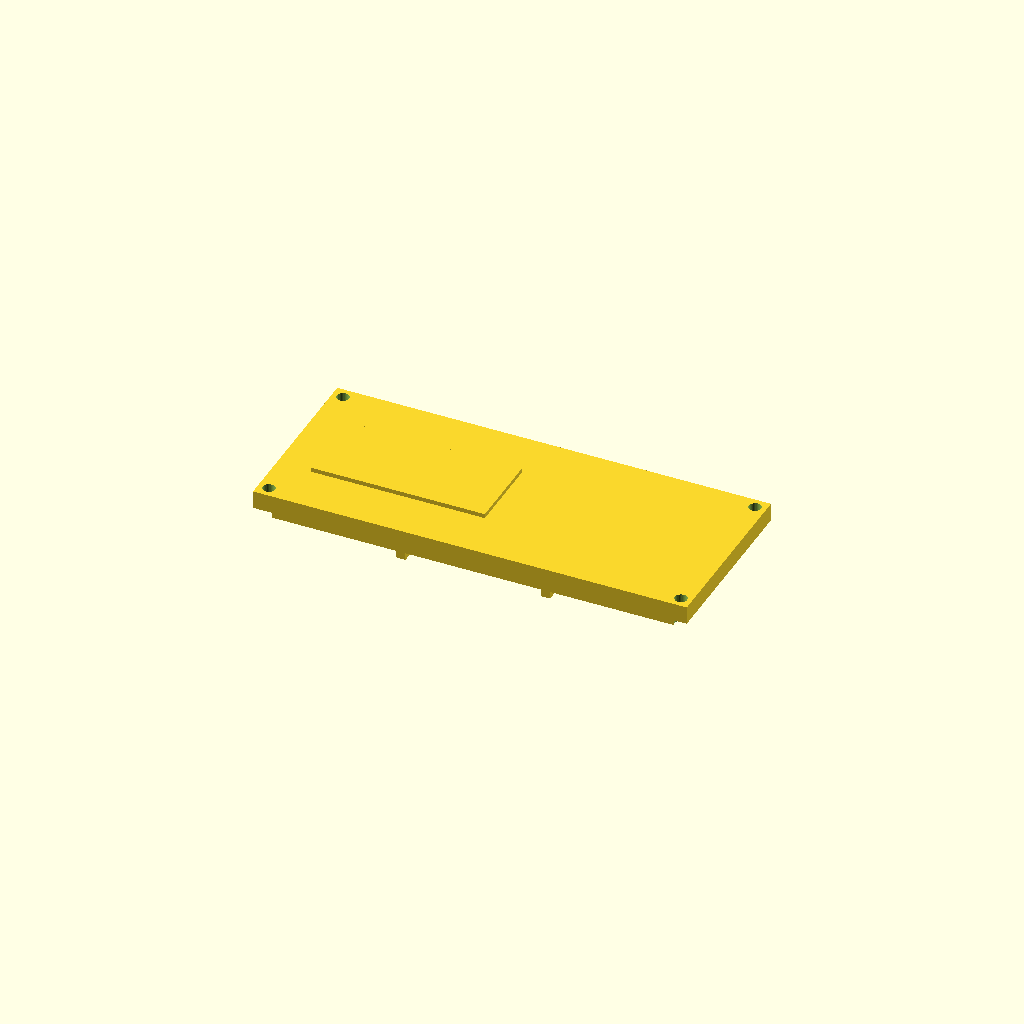
Cell 1 — every parameter at its default value.
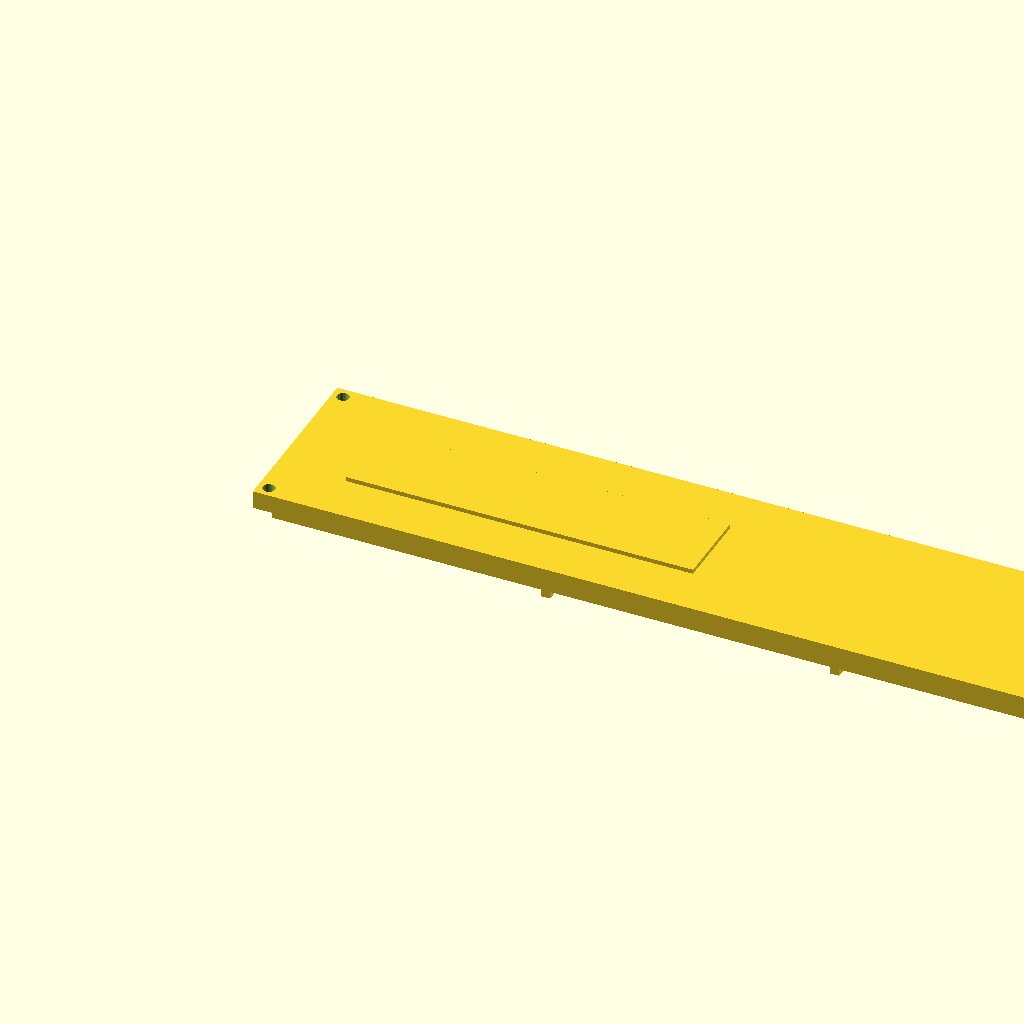
Cell 2: length = 240 (everything else at default).
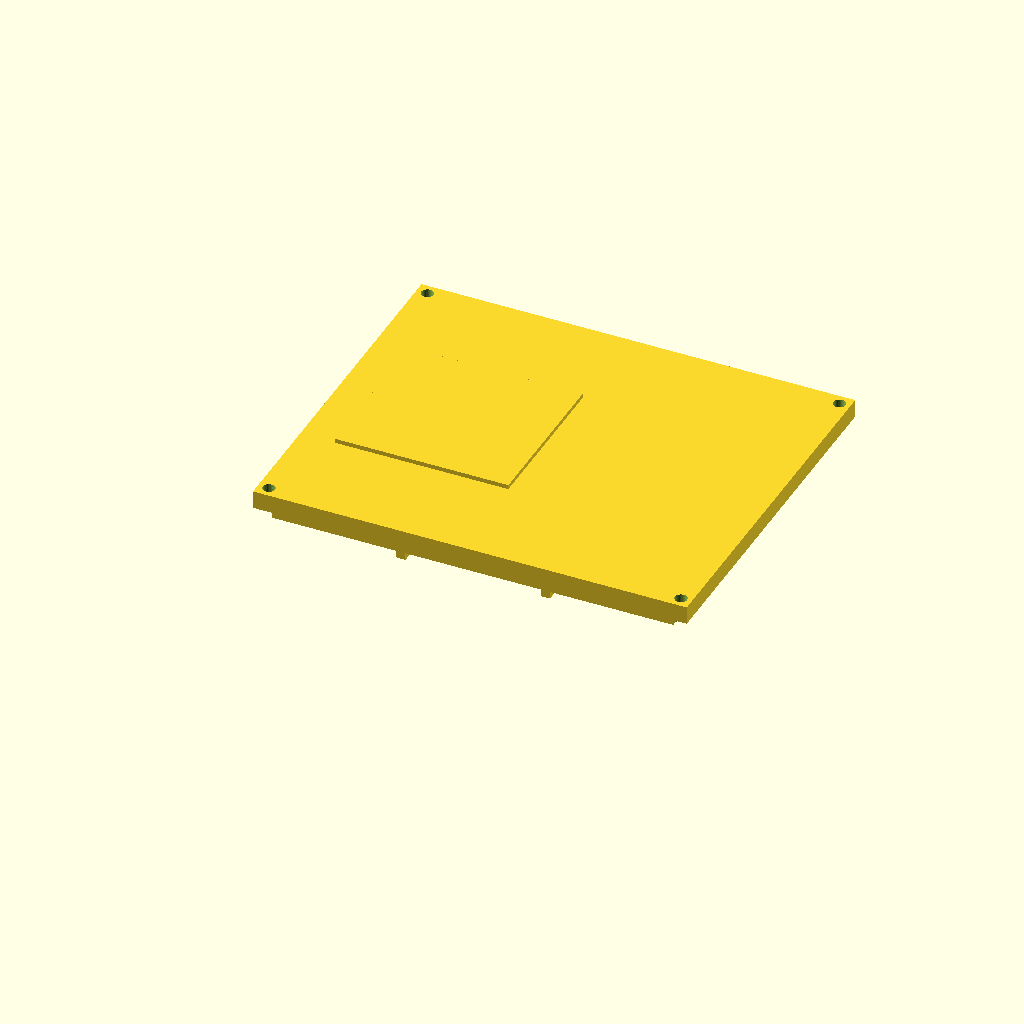
Cell 3 — width set to 100, the other parameters unchanged.
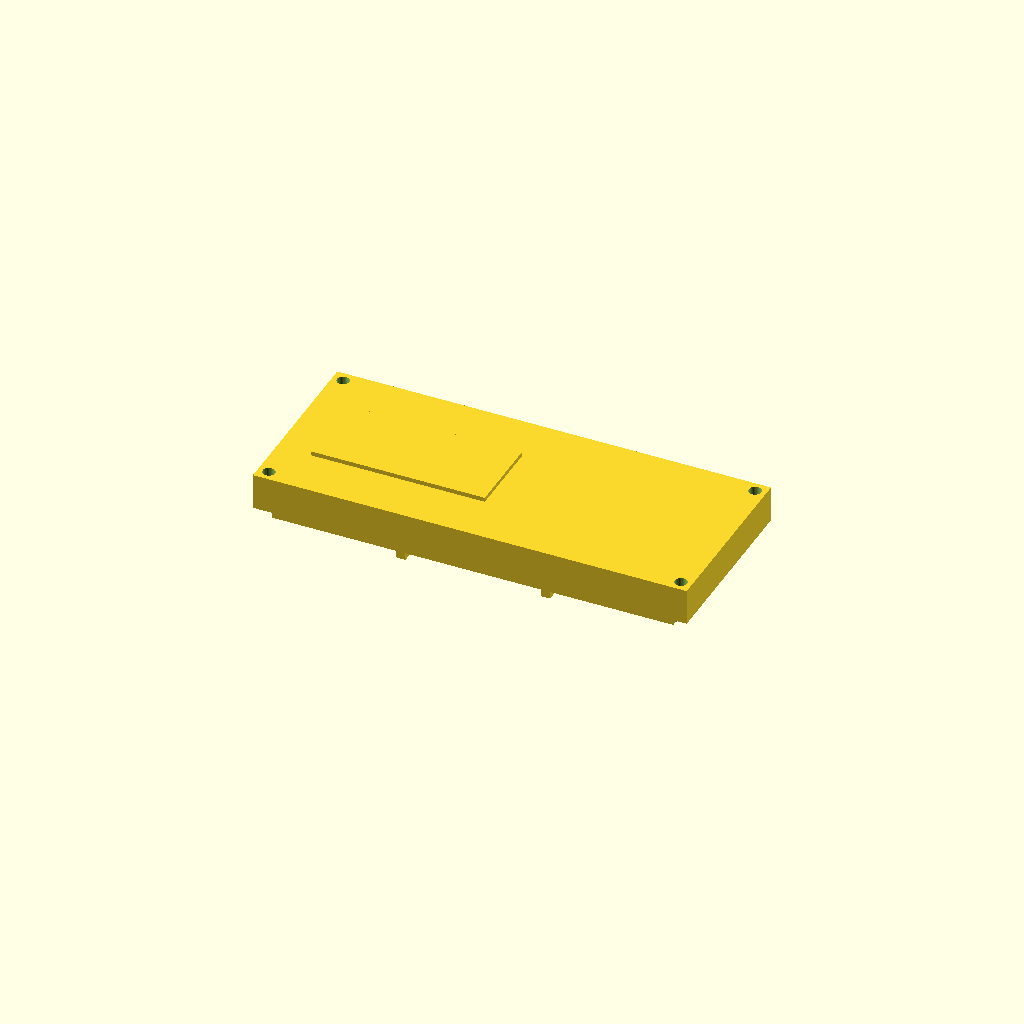
Cell 4: the same model with plate_t = 10.
One fixed orthographic camera (rotation 55°, 0°, 25°; colour scheme Cornfield) for every cell.
The OpenSCAD source (optional_data/data/gen2/lids/part_0061.scad):
$fn = 32;

// ----------------------------------------------------------------------
// Enclosure lid: 120 x 50 x 5 mm, 4 bolt holes
// ----------------------------------------------------------------------

// --- parameters (mm) ---
length = 120;             // lid length, X
width = 50;               // lid width, Y
plate_t = 5;              // lid plate thickness
bolt_d = 3.4;             // bolt clearance
boss_lip = 3;             // bolt hole inset from the corner
sink = 1;                 // overlap of the lip and ribs into the plate
lip_h = 4;                // lip height below the plate
lip_wall = 2;             // lip wall thickness
rib_n = 2;                // stiffening ribs
rib_t = 2.5;              // rib thickness
rib_h = 6;                // rib height below the plate
label_h = 1.2;            // raised marking pad

module plate() {
  cube([length, width, plate_t]);
  /* lip that drops into the housing opening, sunk into the plate */
  translate([lip_wall, lip_wall, -lip_h + sink]) cube([length - 2 * lip_wall, width - 2 * lip_wall, lip_h]);
  /* stiffening ribs under the plate */
  for (i = [1 : rib_n]) translate([length * i / (rib_n + 1) - rib_t / 2, lip_wall, -rib_h + sink]) cube([rib_t, width - 2 * lip_wall, rib_h]);
  /* raised marking pad on top, sunk 1 mm into the plate */
  translate([length * 0.08, width * 0.28, plate_t - 1]) cube([length * 0.4, width * 0.44, label_h + 1]);
}

difference() {
  plate();
  /* bolt pattern matching the corner bosses */
  for (sx = [0, 1]) for (sy = [0, 1])
    translate([sx * (length - 2 * boss_lip) + boss_lip, sy * (width - 2 * boss_lip) + boss_lip, -lip_h - 1])
      cylinder(h = plate_t + lip_h + 2, d = bolt_d);
}
Customizer parameters (derived from the source; name, type, default, range or options):
length: number, default 120
width: number, default 50
plate_t: number, default 5
bolt_d: number, default 3.4
boss_lip: number, default 3
sink: number, default 1
lip_h: number, default 4
lip_wall: number, default 2
rib_n: number, default 2
rib_t: number, default 2.5
rib_h: number, default 6
label_h: number, default 1.2
